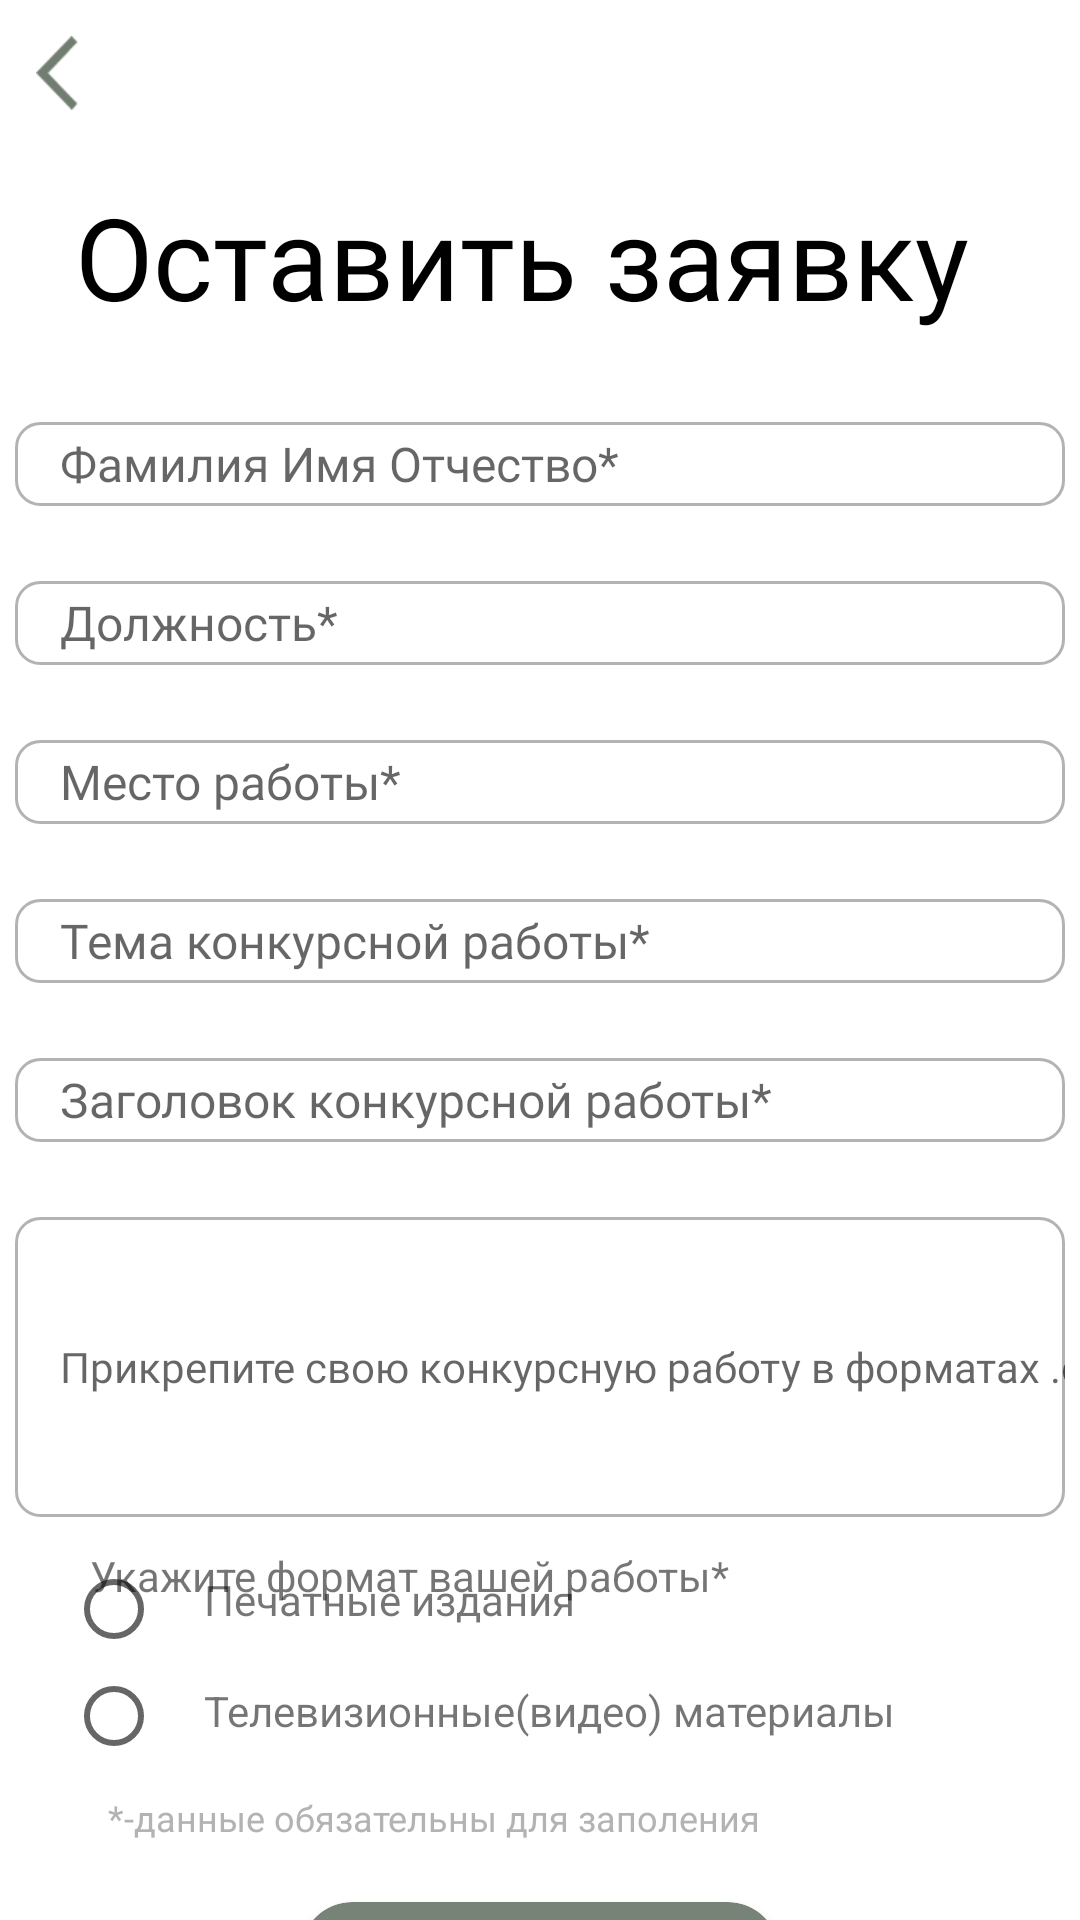

Layout XML and referenced resources for this Android screen:
<!-- AndroidManifest.xml: application theme Theme.Hakaton -->
<!-- res/layout/activity_submit.xml -->
<?xml version="1.0" encoding="utf-8"?>
<androidx.constraintlayout.widget.ConstraintLayout xmlns:android="http://schemas.android.com/apk/res/android"
    xmlns:app="http://schemas.android.com/apk/res-auto"
    xmlns:tools="http://schemas.android.com/tools"
    android:layout_width="match_parent"
    android:layout_height="match_parent"
    tools:context=".SubmitActivity">

    <androidx.appcompat.widget.AppCompatImageButton
        android:layout_width="14dp"
        android:layout_height="25dp"
        app:layout_constraintStart_toStartOf="parent"
        app:layout_constraintTop_toTopOf="parent"
        android:layout_marginStart="12dp"
        android:layout_marginTop="12dp"
        android:background="@color/white"
        android:scaleType="fitXY"
        android:src="@drawable/exit_button"
        android:onClick="BackToRegistrate"
        />
    <TextView
        android:id="@+id/HelloUserText"
        android:layout_width="wrap_content"
        android:layout_height="wrap_content"
        app:layout_constraintStart_toStartOf="parent"
        app:layout_constraintTop_toTopOf="parent"
        android:paddingLeft="25dp"
        android:paddingTop="60dp"
        android:text="Оставить заявку"
        android:textColor="@color/colortext"
        android:textAllCaps="false"
        android:textSize="38sp"
        android:fontFamily="@font/semibold"
        />
    <androidx.appcompat.widget.AppCompatEditText
        android:id="@+id/full_name"
        android:layout_width="350dp"
        android:layout_height="28dp"
        android:layout_marginTop="30dp"
        app:layout_constraintStart_toStartOf="parent"
        app:layout_constraintEnd_toEndOf="parent"
        app:layout_constraintTop_toBottomOf="@id/HelloUserText"
        android:paddingLeft="15dp"
        android:background="@drawable/edittxt"
        android:fontFamily="@font/regular"
        android:hint="Фамилия Имя Отчество*"
        android:textSize="16sp"

        />

    <androidx.appcompat.widget.AppCompatEditText
        android:id="@+id/post"
        android:layout_width="350dp"
        android:layout_height="28dp"
        android:background="@drawable/edittxt"
        android:fontFamily="@font/regular"
        android:hint="Должность*"
        android:paddingLeft="15dp"
        android:textSize="16sp"
        app:layout_constraintEnd_toEndOf="parent"
        app:layout_constraintStart_toStartOf="parent"
        app:layout_constraintTop_toBottomOf="@id/full_name"
        android:layout_marginTop="25dp"

        tools:layout_editor_absoluteY="331dp" />
    <androidx.appcompat.widget.AppCompatEditText
        android:id="@+id/job_place"
        android:layout_width="350dp"
        android:layout_height="28dp"
        android:layout_marginTop="25dp"
        app:layout_constraintStart_toStartOf="parent"
        app:layout_constraintEnd_toEndOf="parent"
        app:layout_constraintTop_toBottomOf="@id/post"
        android:paddingLeft="15dp"
        android:background="@drawable/edittxt"
        android:fontFamily="@font/regular"
        android:hint="Место работы*"
        android:textSize="16sp"
        android:inputType="textPassword"

        />
    <androidx.appcompat.widget.AppCompatEditText
        android:id="@+id/topic_work"
        android:layout_width="350dp"
        android:layout_height="28dp"
        android:layout_marginTop="25dp"
        app:layout_constraintStart_toStartOf="parent"
        app:layout_constraintEnd_toEndOf="parent"
        app:layout_constraintTop_toBottomOf="@id/job_place"
        android:paddingLeft="15dp"
        android:background="@drawable/edittxt"
        android:fontFamily="@font/regular"
        android:hint="Тема конкурсной работы*"
        android:textSize="16sp"
        android:inputType="textPassword"
        />
    <androidx.appcompat.widget.AppCompatEditText
        android:id="@+id/title_work"
        android:layout_width="350dp"
        android:layout_height="28dp"
        android:layout_marginTop="25dp"
        app:layout_constraintStart_toStartOf="parent"
        app:layout_constraintEnd_toEndOf="parent"
        app:layout_constraintTop_toBottomOf="@id/topic_work"
        android:paddingLeft="15dp"
        android:background="@drawable/edittxt"
        android:fontFamily="@font/regular"
        android:hint="Заголовок конкурсной работы*"
        android:textSize="16sp"
        android:inputType="textPassword"
        />
    <androidx.appcompat.widget.AppCompatEditText
        android:id="@+id/annotation"
        android:layout_width="350dp"
        android:layout_height="100dp"
        android:layout_marginTop="25dp"
        app:layout_constraintStart_toStartOf="parent"
        app:layout_constraintEnd_toEndOf="parent"
        app:layout_constraintTop_toBottomOf="@id/title_work"
        android:paddingLeft="15dp"
        android:background="@drawable/edittxt"
        android:fontFamily="@font/regular"
        android:hint="Прикрепите свою конкурсную работу в форматах .docs,.pdf,.avi,.mp4"
        android:textSize="14sp"
        android:inputType="textPassword"
        />
    <TextView
        android:layout_width="wrap_content"
        android:layout_height="wrap_content"
        android:text="Укажите формат вашей работы*"
        app:layout_constraintStart_toStartOf="parent"
        app:layout_constraintTop_toBottomOf="@id/annotation"
        android:layout_marginStart="30dp"
        android:layout_marginTop="10dp"
        />

    <LinearLayout
        android:id="@+id/linearRadio1"
        android:layout_width="wrap_content"
        android:layout_height="wrap_content"
        android:layout_marginStart="22dp"
        app:layout_constraintBottom_toBottomOf="parent"
        app:layout_constraintStart_toStartOf="parent"
        app:layout_constraintTop_toBottomOf="@id/annotation"
        app:layout_constraintVertical_bias="0.2">

        <RadioGroup
            android:layout_width="wrap_content"
            android:layout_height="wrap_content"
            android:paddingVertical="5dp">

            <RadioButton
                android:id="@+id/radio1"
                android:layout_width="26dp"
                android:layout_height="26dp"
                android:fontFamily="@font/regular"
                android:onClick="radio1_clicked" />

            <RadioButton
                android:id="@+id/radio2"
                android:layout_width="26dp"
                android:layout_height="25dp"
                android:layout_marginTop="10dp"
                android:fontFamily="@font/regular"
                android:onClick="radio2_clicked"

                />
        </RadioGroup>

    </LinearLayout>


    <LinearLayout
        android:orientation="vertical"
        android:id="@+id/linearRadio2"
        android:layout_width="wrap_content"
        android:layout_height="wrap_content"
        app:layout_constraintStart_toEndOf="@id/linearRadio1"
        app:layout_constraintEnd_toEndOf="parent"
        app:layout_constraintBottom_toBottomOf="parent"
        app:layout_constraintTop_toBottomOf="@id/annotation"
        app:layout_constraintVertical_bias="0.23"
        app:layout_constraintHorizontal_bias="0"
        >
        <TextView
            android:layout_width="wrap_content"
            android:layout_height="37dp"
            android:text="Печатные издания"
            android:layout_marginStart="20dp"

            />
        <TextView
            android:layout_width="wrap_content"
            android:layout_height="wrap_content"
            android:text="Телевизионные(видео) материалы"
            android:layout_marginStart="20dp"
            />
    </LinearLayout>



    <TextView
        android:id="@+id/dsa"
        android:layout_width="wrap_content"
        android:layout_height="wrap_content"
        android:layout_marginTop="18dp"
        android:textColor="@color/colort"
        android:textSize="12sp"
        android:paddingStart="36dp"
        android:text="*-данные обязательны для заполения"
        app:layout_constraintStart_toStartOf="parent"
        app:layout_constraintTop_toBottomOf="@id/linearRadio2"

        />

    <androidx.cardview.widget.CardView
        android:layout_width="160dp"
        android:layout_height="35dp"
        app:cardCornerRadius="22dp"
        app:cardElevation="3dp"
        app:layout_constraintStart_toStartOf="parent"
        app:layout_constraintEnd_toEndOf="parent"
        app:layout_constraintTop_toBottomOf="@id/dsa"
        android:layout_marginTop="20dp"
        >
        <androidx.appcompat.widget.AppCompatButton
            android:id="@+id/Continue"
            android:layout_width="160dp"
            android:layout_height="35dp"
            android:text="Отправить"
            android:textAllCaps="false"
            android:textSize="16sp"
            android:textColor="@color/white"
            android:background="@drawable/request_button_shape"
            android:backgroundTint="@color/agate_gray"
            android:stateListAnimator="@null"
            android:onClick="Continue"
            />

    </androidx.cardview.widget.CardView>
</androidx.constraintlayout.widget.ConstraintLayout>
<!-- resources referenced by this layout -->
<resources>
  <color name="agate_gray">#778376</color>
  <color name="colort">#B3B3B3</color>
  <color name="colortext">#FF000000</color>
  <color name="white">#FFFFFF</color>
  <!-- drawable edittxt (drawable) -->
  <?xml version="1.0" encoding="utf-8"?>
  <shape xmlns:android="http://schemas.android.com/apk/res/android">
      <solid android:color="@color/white"/>
      <stroke
          android:width="1dp"
          android:color="@color/colort"
          />
      <corners
          android:radius="8dp"
          />
  </shape>
  <!-- drawable exit_button: png bitmap (drawable, 533 bytes) -->
  <!-- drawable request_button_shape (drawable) -->
  <?xml version="1.0" encoding="utf-8"?>
  <shape xmlns:android="http://schemas.android.com/apk/res/android">
  
      <corners android:radius="25dp"/>
      <stroke android:width="1dp" android:color="@color/agate_gray"/>
  </shape>
  <style name="Theme.Hakaton" parent="Theme.MaterialComponents.DayNight.NoActionBar">
          
          <item name="colorPrimary">@color/purple_500</item>
          <item name="colorPrimaryVariant">@color/purple_700</item>
          <item name="colorOnPrimary">@color/white</item>
          
          <item name="colorSecondary">@color/teal_200</item>
          <item name="colorSecondaryVariant">@color/teal_700</item>
          <item name="colorOnSecondary">@color/black</item>
          
          <item name="android:statusBarColor">@color/white</item>
          
      </style>
  <color name="purple_500">#FF6200EE</color>
  <color name="purple_700">#FF3700B3</color>
  <color name="teal_200">#FF03DAC5</color>
  <color name="teal_700">#FF018786</color>
  <color name="black">#040404</color>
</resources>
